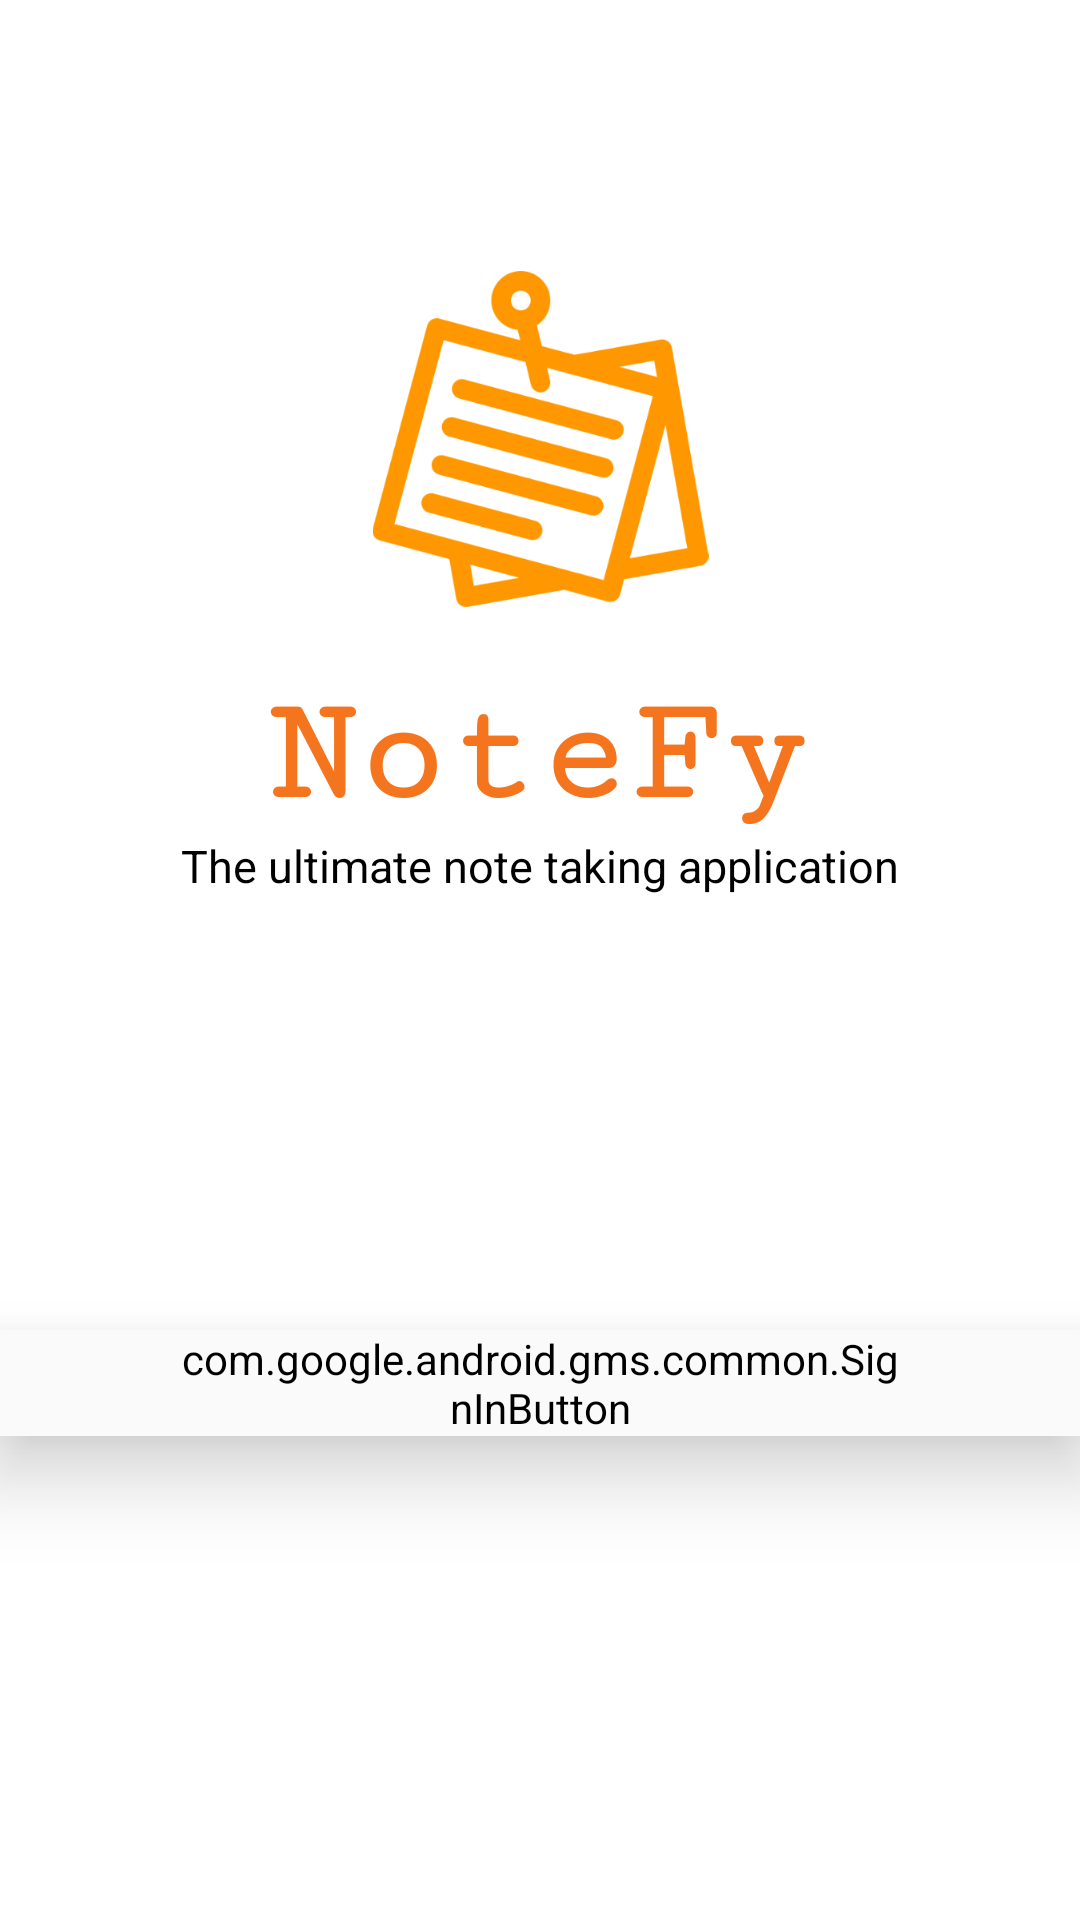

This screen was rendered from an Android layout file. Write that file and the resources it references.
<!-- AndroidManifest.xml: application theme AppTheme -->
<!-- res/layout/activity_final_login.xml -->
<?xml version="1.0" encoding="utf-8"?>
<androidx.constraintlayout.widget.ConstraintLayout xmlns:android="http://schemas.android.com/apk/res/android"
    xmlns:app="http://schemas.android.com/apk/res-auto"
    xmlns:tools="http://schemas.android.com/tools"
    android:layout_width="match_parent"
    android:layout_height="match_parent"
    tools:context=".ui.FinalLoginActivity">

    <TextView
        android:id="@+id/textView2"
        android:layout_width="wrap_content"
        android:layout_height="wrap_content"
        android:fontFamily="serif-monospace"
        android:gravity="center"
        android:text="NoteFy"
        android:textColor="#F5751F"
        android:textSize="50dp"
        android:textStyle="bold"
        app:layout_constraintBottom_toBottomOf="parent"
        app:layout_constraintEnd_toEndOf="parent"
        app:layout_constraintHorizontal_bias="0.497"
        app:layout_constraintStart_toStartOf="parent"
        app:layout_constraintTop_toTopOf="parent"
        app:layout_constraintVertical_bias="0.383" />

    <ImageView
        android:id="@+id/imageView"
        android:layout_width="115dp"
        android:layout_height="112dp"
        app:layout_constraintBottom_toBottomOf="parent"
        app:layout_constraintEnd_toEndOf="parent"
        app:layout_constraintStart_toStartOf="parent"
        app:layout_constraintTop_toTopOf="parent"
        app:layout_constraintVertical_bias="0.171"
        app:srcCompat="@drawable/ic_notes_notes_final" />

    <com.google.android.gms.common.SignInButton
        android:id="@+id/sign_in_button"
        android:layout_width="wrap_content"
        android:paddingLeft="60dp"
        android:paddingRight="60dp"
        android:layout_height="wrap_content"
        android:text="Sign In"
        android:textColor="#000000"
        android:textSize="20dp"
        android:background="@drawable/white_oval_background"
        android:backgroundTint="#FAFAFA"
        android:textAllCaps="false"
        android:gravity="center"
        android:elevation="16dp"
        app:layout_constraintBottom_toBottomOf="parent"
        app:layout_constraintEnd_toEndOf="parent"
        app:layout_constraintHorizontal_bias="0.498"
        app:layout_constraintStart_toStartOf="parent"
        app:layout_constraintTop_toTopOf="parent"
        app:layout_constraintVertical_bias="0.733" />

    <TextView
        android:id="@+id/textView5"
        android:layout_width="wrap_content"
        android:layout_height="wrap_content"
        android:textColor="#000000"
        android:textSize="15dp"
        android:text="The ultimate note taking application"
        app:layout_constraintBottom_toBottomOf="parent"
        app:layout_constraintEnd_toEndOf="parent"
        app:layout_constraintStart_toStartOf="parent"
        app:layout_constraintTop_toTopOf="parent"
        app:layout_constraintVertical_bias="0.449" />
</androidx.constraintlayout.widget.ConstraintLayout>
<!-- resources referenced by this layout -->
<resources>
  <!-- drawable ic_notes_notes_final: png bitmap (drawable-hdpi, 17797 bytes) -->
  <!-- drawable white_oval_background (drawable) -->
  <?xml version="1.0" encoding="utf-8"?>
  <shape
      xmlns:android="http://schemas.android.com/apk/res/android"
      android:shape="rectangle"
      >
      <solid
          android:color="#FFFFFF"
          />
      <corners android:radius="8dp"/>
  </shape>
  <style name="AppTheme" parent="Theme.MaterialComponents.Light.NoActionBar">
          
          <item name="colorPrimary">@color/colorPrimary</item>
          <item name="colorPrimaryDark">@color/colorPrimaryDark</item>
          <item name="colorAccent">@color/colorAccent</item>
          <item name="android:statusBarColor">@color/colorPrimaryDark</item>
          <item name="android:windowLightStatusBar">true</item>
          <item name="android:navigationBarColor">@color/colorPrimaryDark</item>
      </style>
  <color name="colorPrimary">#FFFFFF</color>
  <color name="colorPrimaryDark">#a9a9a9</color>
  <color name="colorAccent">#6c63ff</color>
</resources>
